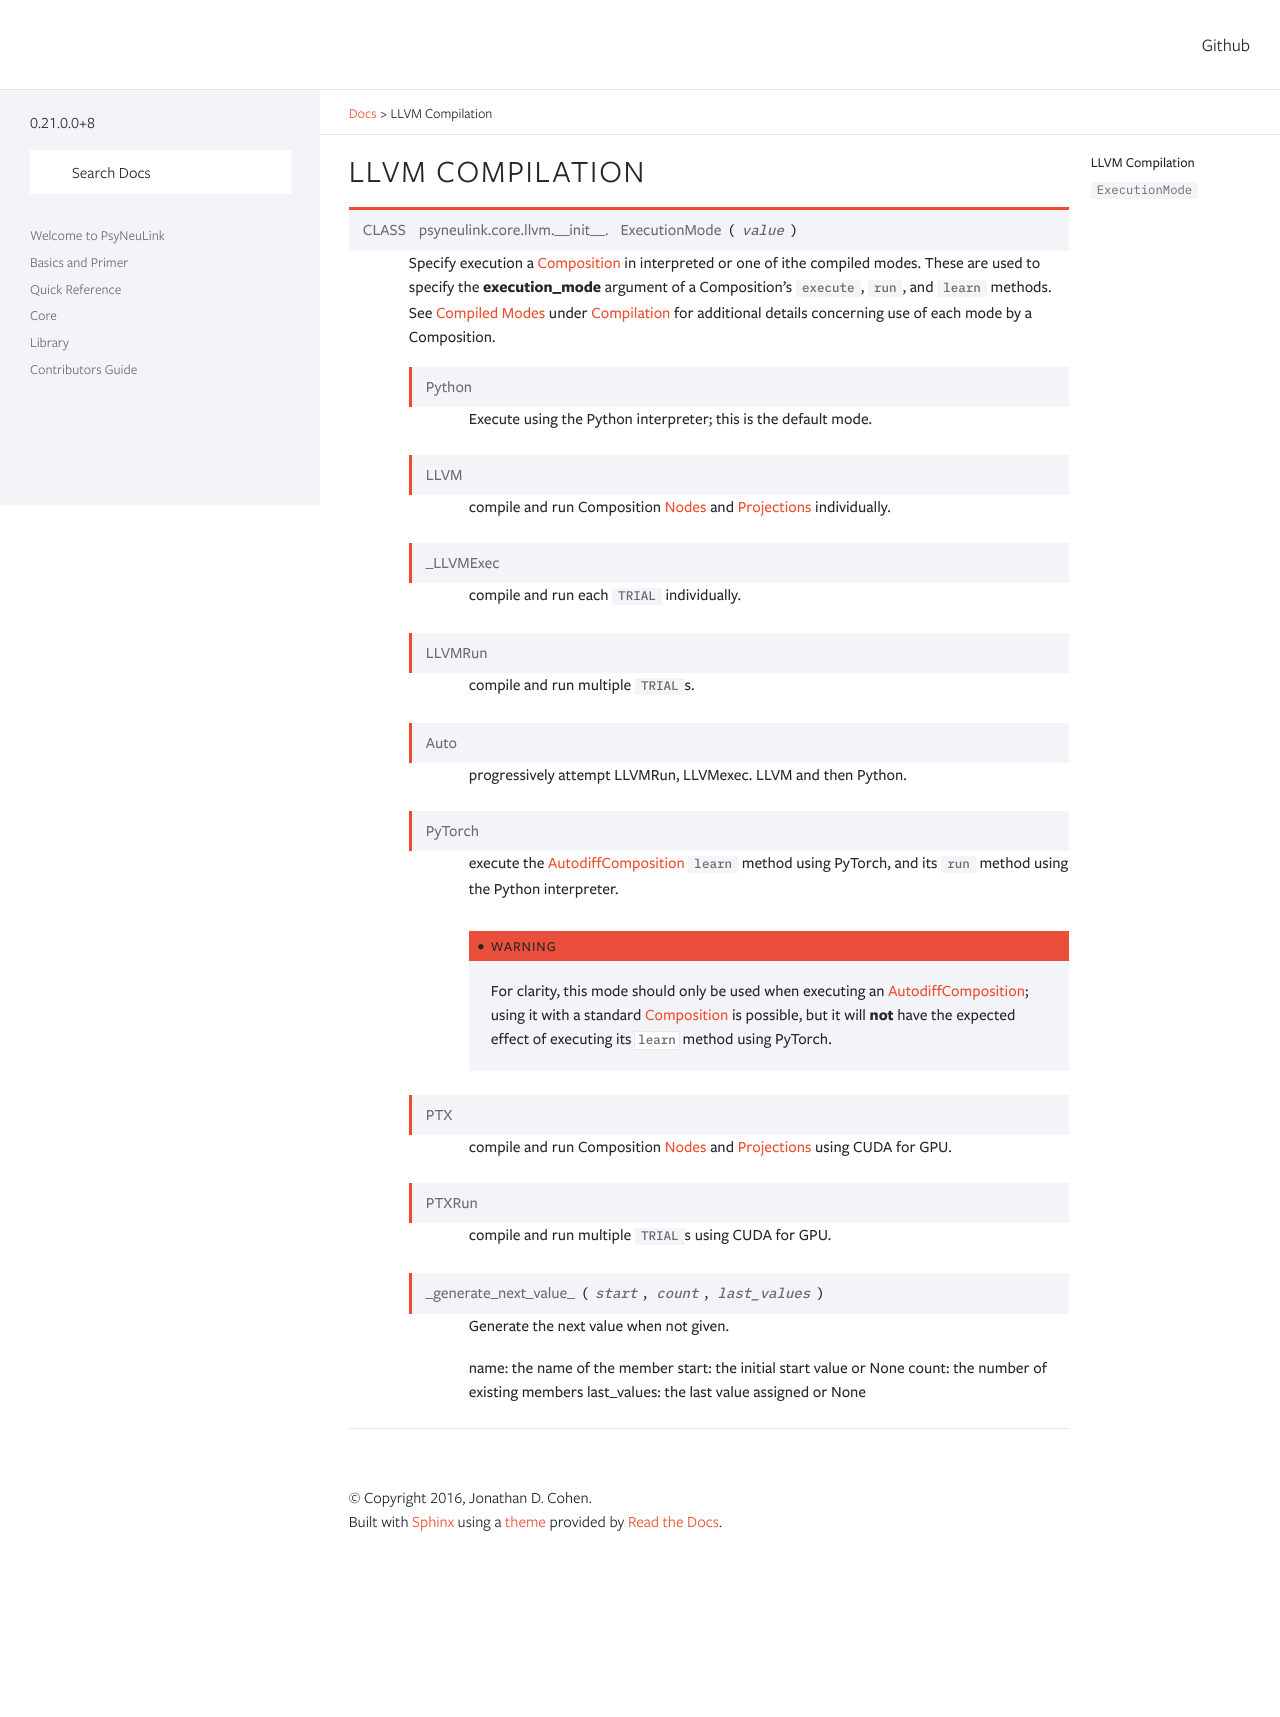

repository: PrincetonUniversity/PsyNeuLink · page: branch/master/LLVM.html · generator: sphinx

LLVM Compilation
================

.. automodule:: psyneulink.core.llvm.__init__
   :members: ExecutionMode
   :private-members:
   :exclude-members: random, LLVMBBinaryFunction
